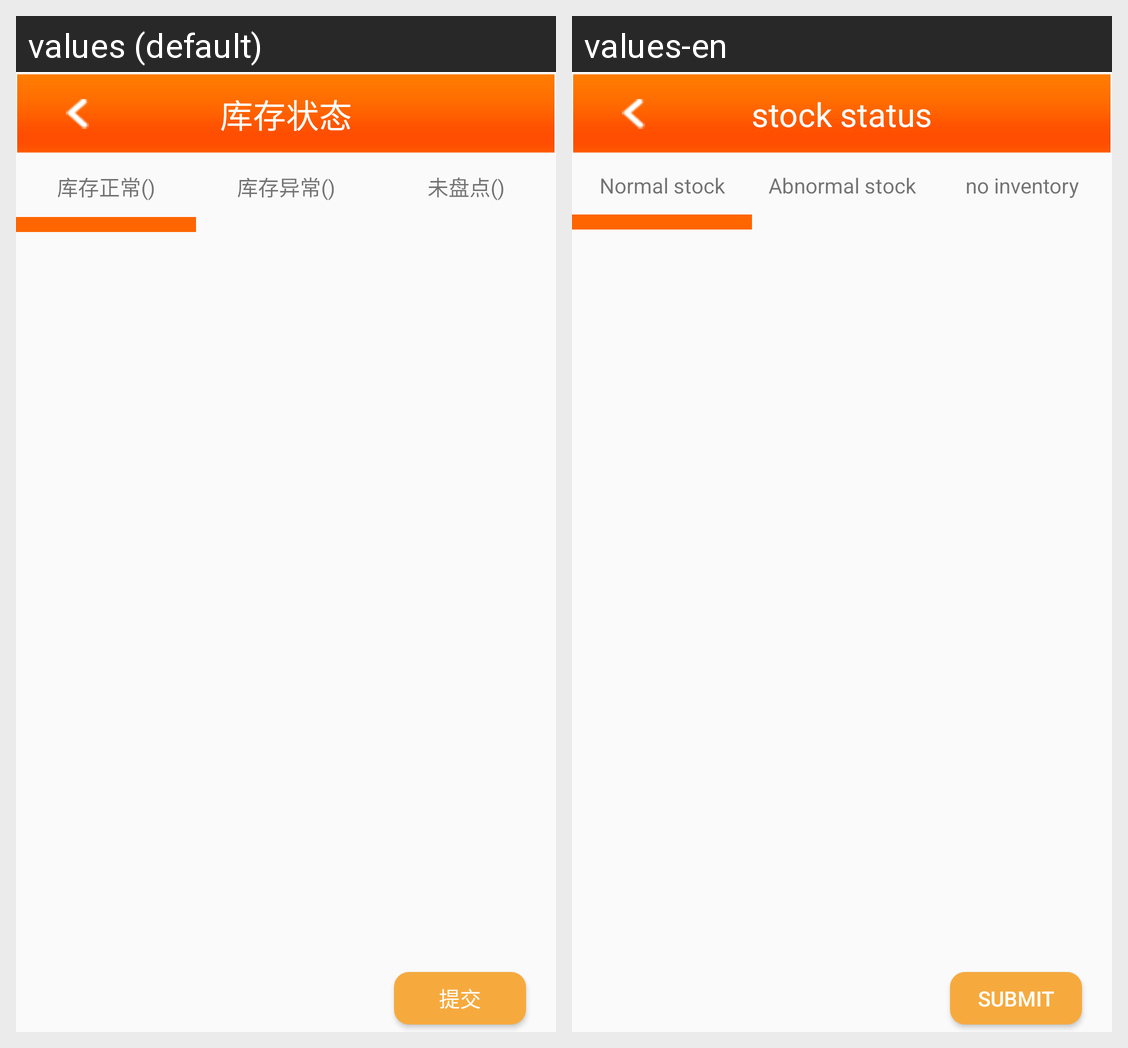

Locale-by-locale string values for the Android screen shown in this grid:
Android screen res/layout/inventory_activity.xml rendered under 2 locales, left to right: values (default), values-en. Device: Nexus 5 (rendered at 1080×1920; each locale shown at half size, 540×960, under a caption strip naming it); theme NoActionBar..
Strings drawn on this screen, with the default value and each locale's value (text and hints the layout hard-codes, and strings that could not be matched under every locale, appear in the picture but are not listed):

stock_status
  values: 库存状态
  values-en: stock status

normal_stock
  values: 库存正常()
  values-en: Normal stock

abnormal_stock
  values: 库存异常()
  values-en: Abnormal stock

no_inventory
  values: 未盘点()
  values-en: no inventory

submit
  values: 提交
  values-en: submit
